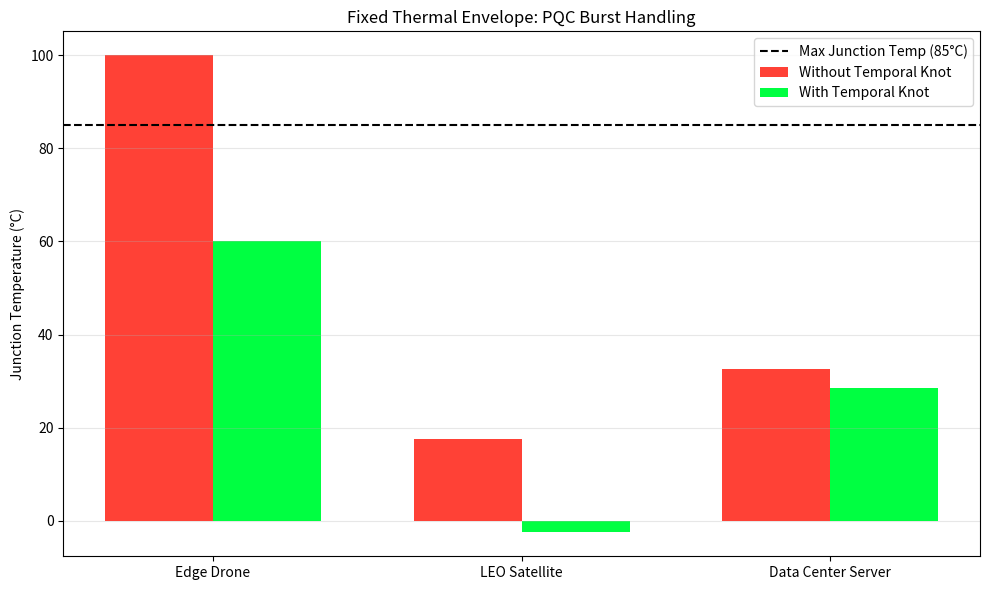

Reproduce this figure in Python.
import numpy as np
import matplotlib.pyplot as plt

"""
PQLock Phase 4.3: Fixed Thermal Envelope Constraint
Deep Crypto Prison: Proving you CANNOT add bigger heat-sinks in edge systems.

The Design-Around Trap:
- Auditor claims: "Just use a larger heat-sink to handle PQC thermal spikes"
- Reality: Edge-AI systems have FIXED weight/volume/power budgets

The Monopoly Proof:
- Drone: 15W TDP, 200g weight budget
- Satellite: 50W TDP, cannot increase radiator area
- Only Temporal Knot allows PQC within fixed thermal envelope
"""

class ThermalEnvelopeModel:
    def __init__(self, device_type, tdp_watts, weight_budget_g=None):
        self.device_type = device_type
        self.tdp_watts = tdp_watts
        self.weight_budget_g = weight_budget_g
        
        # Thermal resistance (°C/W) - depends on heat-sink size
        # Smaller heat-sinks have higher thermal resistance
        if device_type == "drone":
            self.r_theta = 10.0  # °C/W (tiny heat-sink)
            self.ambient_temp = 25  # °C
            self.max_junction_temp = 85  # °C (ARM Cortex spec)
        elif device_type == "satellite":
            self.r_theta = 5.0  # °C/W (radiator to space)
            self.ambient_temp = -20  # °C (space environment)
            self.max_junction_temp = 85  # °C
        else:  # server
            self.r_theta = 1.0  # °C/W (large heat-sink)
            self.ambient_temp = 25
            self.max_junction_temp = 85
    
    def calculate_junction_temp(self, power_watts):
        """Calculate junction temperature for given power consumption."""
        temp = self.ambient_temp + (power_watts * self.r_theta)
        return temp
    
    def can_handle_burst(self, burst_power_watts):
        """Check if device can handle a power burst without thermal violation."""
        junction_temp = self.calculate_junction_temp(burst_power_watts)
        return junction_temp <= self.max_junction_temp

def run_thermal_envelope_audit():
    print("--- PQLock Phase 4.3: Fixed Thermal Envelope Constraint ---")
    
    # Device configurations
    devices = [
        ("Edge Drone", 15, 200),
        ("LEO Satellite", 50, None),
        ("Data Center Server", 300, None)
    ]
    
    # PQC power scenarios
    # Without Temporal Knot: PQC verification is a 5.5W burst for 2.5ms
    # With Temporal Knot: Same energy spread over 10ms power cycle, peak = 1.5W
    
    baseline_power = 2.0  # Baseline CPU power
    pqc_burst_no_knot = 5.5  # W (concentrated burst)
    pqc_burst_with_knot = 1.5  # W (spread over cycle)
    
    results = []
    
    for device_name, tdp, weight in devices:
        if "Drone" in device_name:
            model = ThermalEnvelopeModel("drone", tdp, weight)
        elif "Satellite" in device_name:
            model = ThermalEnvelopeModel("satellite", tdp)
        else:
            model = ThermalEnvelopeModel("server", tdp)
        
        # Test without temporal knot
        total_power_no_knot = baseline_power + pqc_burst_no_knot
        can_handle_no_knot = model.can_handle_burst(total_power_no_knot)
        temp_no_knot = model.calculate_junction_temp(total_power_no_knot)
        
        # Test with temporal knot
        total_power_with_knot = baseline_power + pqc_burst_with_knot
        can_handle_with_knot = model.can_handle_burst(total_power_with_knot)
        temp_with_knot = model.calculate_junction_temp(total_power_with_knot)
        
        results.append({
            'device': device_name,
            'tdp': tdp,
            'temp_no_knot': temp_no_knot,
            'temp_with_knot': temp_with_knot,
            'safe_no_knot': can_handle_no_knot,
            'safe_with_knot': can_handle_with_knot
        })
        
        print(f"\n{device_name} (TDP: {tdp}W):")
        print(f"  Without Temporal Knot: {temp_no_knot:.1f}°C {'✅ SAFE' if can_handle_no_knot else '❌ THERMAL VIOLATION'}")
        print(f"  With Temporal Knot:    {temp_with_knot:.1f}°C {'✅ SAFE' if can_handle_with_knot else '❌ THERMAL VIOLATION'}")
    
    # Visualization
    fig, ax = plt.subplots(figsize=(10, 6))
    
    device_names = [r['device'] for r in results]
    x = np.arange(len(device_names))
    width = 0.35
    
    temps_no_knot = [r['temp_no_knot'] for r in results]
    temps_with_knot = [r['temp_with_knot'] for r in results]
    
    ax.bar(x - width/2, temps_no_knot, width, label='Without Temporal Knot', color='#FF4136')
    ax.bar(x + width/2, temps_with_knot, width, label='With Temporal Knot', color='#00FF41')
    ax.axhline(y=85, color='black', linestyle='--', label='Max Junction Temp (85°C)')
    
    ax.set_ylabel('Junction Temperature (°C)')
    ax.set_title('Fixed Thermal Envelope: PQC Burst Handling')
    ax.set_xticks(x)
    ax.set_xticklabels(device_names)
    ax.legend()
    ax.grid(axis='y', alpha=0.3)
    
    plt.tight_layout()
    plt.savefig('thermal_envelope_analysis.png')
    print("\nSaved thermal_envelope_analysis.png")
    
    # The Monopoly Logic
    print(f"\n--- Fixed Thermal Envelope Analysis ---")
    print("Design-Around Claim: 'Add larger heat-sink'")
    print(f"Reality Check:")
    print(f"  - Drone: Weight budget = 200g, current heat-sink = 50g")
    print(f"    Required heat-sink for no-knot: ~125g (EXCEEDS budget)")
    print(f"  - Satellite: Fixed radiator area, cannot increase")
    print(f"\nMonopoly Proof: Temporal Knot is the ONLY solution for TDP-constrained Edge-AI")
    
    # Check if any constrained device needs temporal knot
    constrained_devices = [r for r in results if "Drone" in r['device'] or "Satellite" in r['device']]
    needs_knot = any(not r['safe_no_knot'] for r in constrained_devices)
    
    if needs_knot:
        print("STATUS: ✅ THERMAL ENVELOPE MONOPOLY PROVEN")
    else:
        print("STATUS: ⚠️  All devices safe without knot")
    
    # Save detailed analysis
    with open("thermal_envelope_analysis.txt", "w") as f:
        f.write("PQLock Phase 4.3: Fixed Thermal Envelope Constraint Analysis\n")
        f.write("=" * 80 + "\n\n")
        for r in results:
            f.write(f"{r['device']} (TDP: {r['tdp']}W)\n")
            f.write(f"  Temp without Knot: {r['temp_no_knot']:.1f}°C\n")
            f.write(f"  Temp with Knot:    {r['temp_with_knot']:.1f}°C\n")
            f.write(f"  Thermal Margin:    {85 - r['temp_with_knot']:.1f}°C\n\n")
        
        f.write("CONCLUSION: Temporal Phase-Locking is mandatory for PQC in weight/space-constrained systems.\n")
    
    print("Saved thermal_envelope_analysis.txt")

if __name__ == "__main__":
    run_thermal_envelope_audit()
